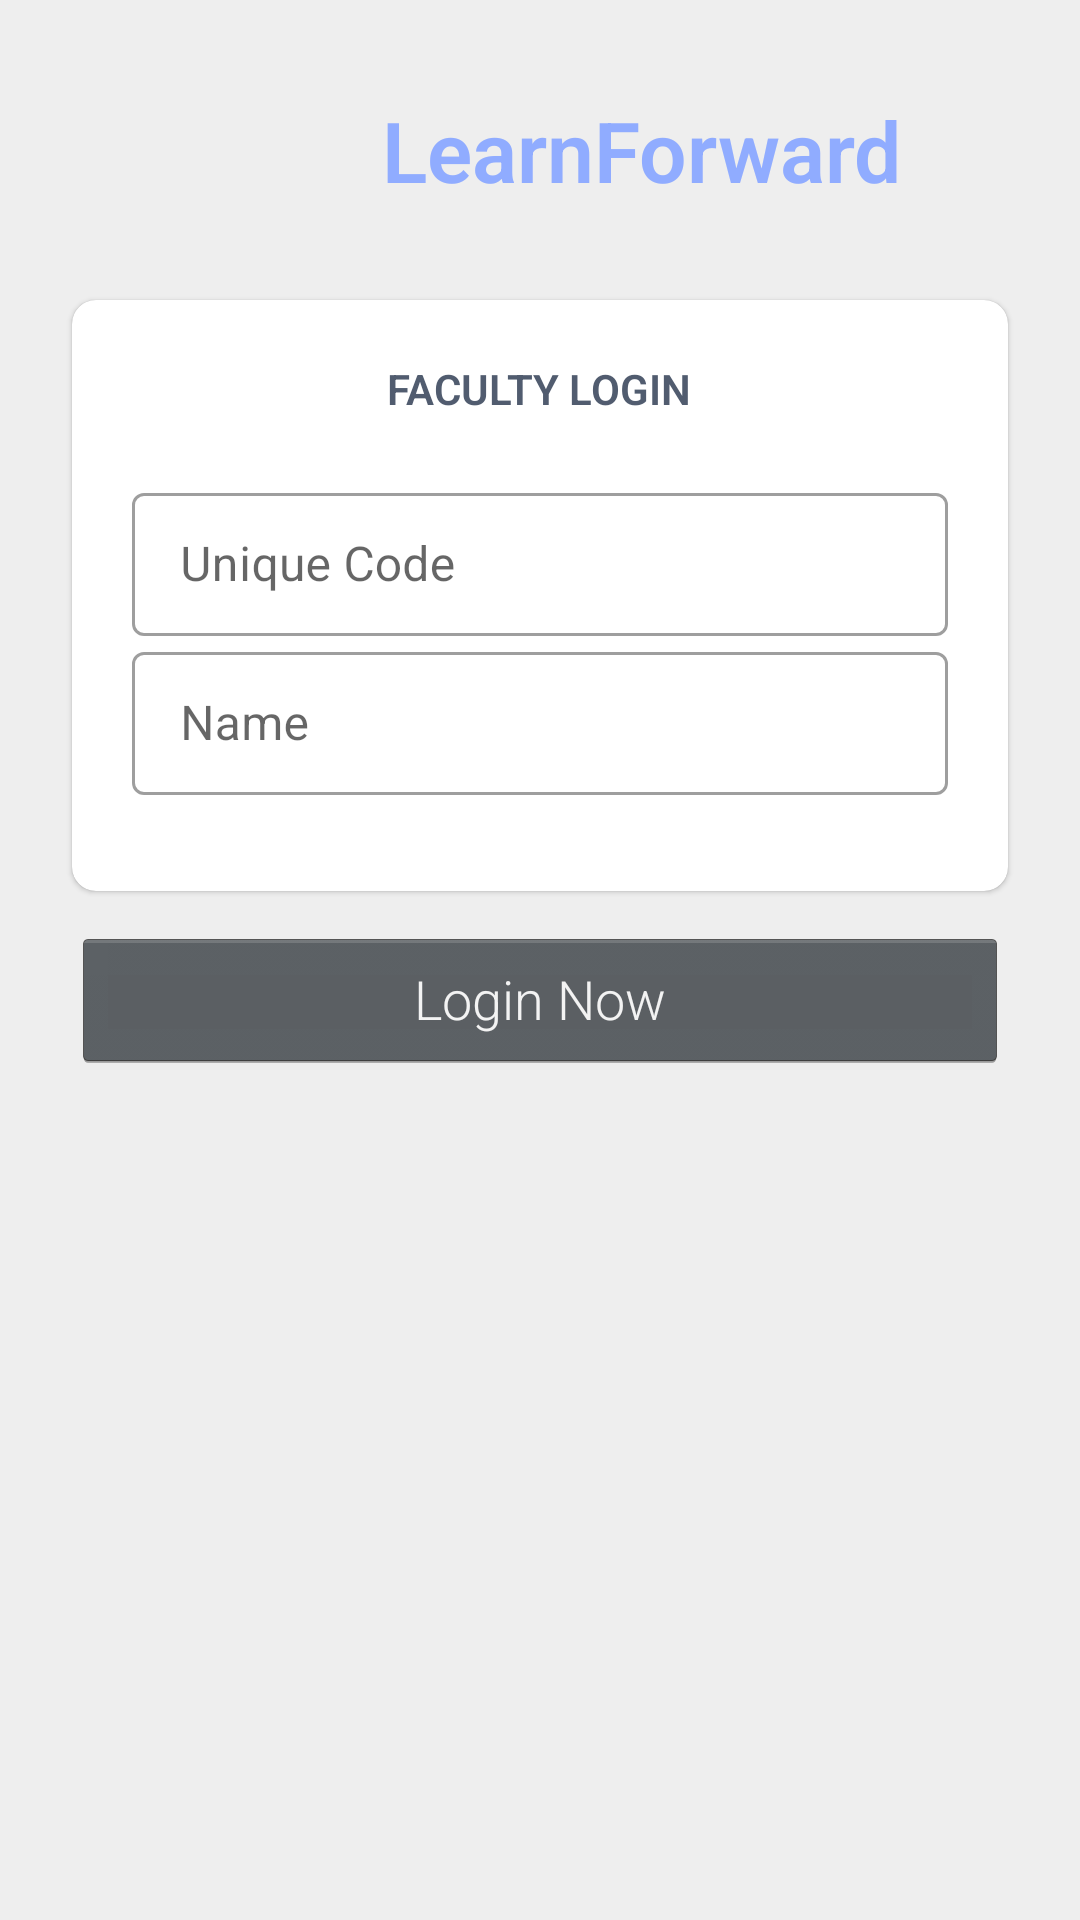

This screen was rendered from an Android layout file. Write that file and the resources it references.
<!-- AndroidManifest.xml: application theme AppTheme.NoActionBar -->
<!-- res/layout/activity_faculty_login.xml -->
<?xml version="1.0" encoding="utf-8"?>
<RelativeLayout
    xmlns:android="http://schemas.android.com/apk/res/android"
    xmlns:app="http://schemas.android.com/apk/res-auto"
    xmlns:tools="http://schemas.android.com/tools"
    android:layout_width="match_parent"
    android:layout_height="match_parent"
    tools:context=".FacultyLoginActivity"
    android:background="#eeeeee">

    <LinearLayout
        android:id="@+id/linear_logo"
        android:layout_width="wrap_content"
        android:layout_height="wrap_content"
        android:orientation="horizontal"
        android:layout_centerHorizontal="true"
        android:layout_marginTop="20dp"
        android:layout_marginBottom="20dp">

        <ImageView
            android:layout_width="60dp"
            android:layout_height="60dp"
            app:srcCompat="@mipmap/ic_appicon"
            android:layout_gravity="center"
            />

        <TextView
            android:id="@+id/ic_logo"
            android:layout_width="wrap_content"
            android:layout_height="wrap_content"
            android:textColor="@color/colorPrimary"
            android:textSize="28sp"
            android:layout_marginStart="8dp"
            android:layout_gravity="center"
            android:textStyle="bold"
            android:text="LearnForward" />




    </LinearLayout>






    <com.google.android.material.card.MaterialCardView
        android:id="@+id/login_card"
        android:layout_width="match_parent"
        android:layout_height="wrap_content"
        android:layout_marginStart="24dp"
        android:layout_marginEnd="24dp"
        android:layout_below="@id/linear_logo"
        app:cardCornerRadius="8dp">

        <RelativeLayout
            android:layout_width="match_parent"
            android:layout_height="wrap_content"
            android:paddingBottom="12dp">

            <TextView
                android:id="@+id/login_text"
                android:layout_width="wrap_content"
                android:layout_height="wrap_content"
                android:layout_alignParentTop="true"
                android:layout_marginTop="20dp"
                android:layout_centerHorizontal="true"
                android:text="Faculty Login"
                android:textColor="#515C6F"
                android:textSize="14sp"
                android:textStyle="bold"
                android:textAllCaps="true"/>

            <LinearLayout
                android:id="@+id/linear"
                android:layout_width="match_parent"
                android:layout_height="wrap_content"
                android:layout_below="@id/login_text"
                android:orientation="vertical"
                android:layout_margin="20dp">

                <com.google.android.material.textfield.TextInputLayout
                    android:layout_width="match_parent"
                    android:layout_height="wrap_content"
                    style="@style/Widget.MaterialComponents.TextInputLayout.OutlinedBox.Dense">

                    <com.google.android.material.textfield.TextInputEditText
                        android:layout_width="match_parent"
                        android:layout_height="wrap_content"
                        android:hint="Unique Code"
                        android:inputType="number"
                        android:drawablePadding="12dp"
                        />

                </com.google.android.material.textfield.TextInputLayout>

                <com.google.android.material.textfield.TextInputLayout
                    android:layout_width="match_parent"
                    android:layout_height="wrap_content"
                    style="@style/Widget.MaterialComponents.TextInputLayout.OutlinedBox.Dense">

                    <com.google.android.material.textfield.TextInputEditText
                        android:layout_width="match_parent"
                        android:layout_height="wrap_content"
                        android:hint="Name"
                        android:inputType="textPersonName"
                        android:drawablePadding="12dp" />

                </com.google.android.material.textfield.TextInputLayout>

            </LinearLayout>

        </RelativeLayout>


    </com.google.android.material.card.MaterialCardView>

    <Button
        android:id="@+id/login_button"
        android:layout_width="match_parent"
        android:layout_height="wrap_content"
        android:text="Login Now"
        android:layout_marginTop="12dp"
        android:layout_marginStart="24dp"
        android:layout_marginEnd="24dp"
        app:cornerRadius="24dp"
        app:elevation="8dp"
        android:layout_below="@id/login_card"/>


</RelativeLayout>
<!-- resources referenced by this layout -->
<resources>
  <color name="colorPrimary">#90ACFF</color>
  <style name="AppTheme.NoActionBar" parent="AppTheme">
  
          <item name="windowActionBar">false</item>
          <item name="windowNoTitle">true</item>
          <item name="colorPrimary">@color/colorPrimary</item>
          <item name="colorAccent">@color/colorPrimaryDark</item>
          <item name="android:statusBarColor">@color/colorPrimaryDark</item>
  
      </style>
  <style name="AppTheme" parent="Theme.MaterialComponents.Light.DarkActionBar">
          
          <item name="colorPrimary">@color/colorPrimary</item>
          <item name="colorPrimaryDark">@color/colorPrimaryDark</item>
          <item name="colorAccent">@color/colorAccent</item>
          <item name="android:textViewStyle">@style/RobotoTextViewStyle</item>
          <item name="buttonStyle">@style/RobotoButtonStyle</item>
          <item name="alertDialogTheme">@style/AlertDialogTheme</item>
  
      </style>
  <color name="colorPrimaryDark">#6582D1</color>
  <color name="colorAccent">#36332e</color>
  <style name="RobotoTextViewStyle" parent="android:Widget.TextView">
          <item name="android:fontFamily">sans-serif-light</item>
      </style>
  <style name="RobotoButtonStyle" parent="android:Widget.Holo.Button">
          <item name="android:fontFamily">sans-serif-light</item>
      </style>
  <style name="AlertDialogTheme" parent="Theme.AppCompat.Light.Dialog.Alert">
          <item name="buttonBarNegativeButtonStyle">@style/NegativeButtonStyle</item>
          <item name="buttonBarPositiveButtonStyle">@style/PositiveButtonStyle</item>
      </style>
  <style name="NegativeButtonStyle" parent="Widget.AppCompat.Button.ButtonBar.AlertDialog">
          <item name="android:textColor">@color/black_overlay</item>
      </style>
  <style name="PositiveButtonStyle" parent="Widget.AppCompat.Button.ButtonBar.AlertDialog">
          <item name="android:textColor">@color/colorAccent</item>
      </style>
  <color name="black_overlay">#AA000000</color>
</resources>
